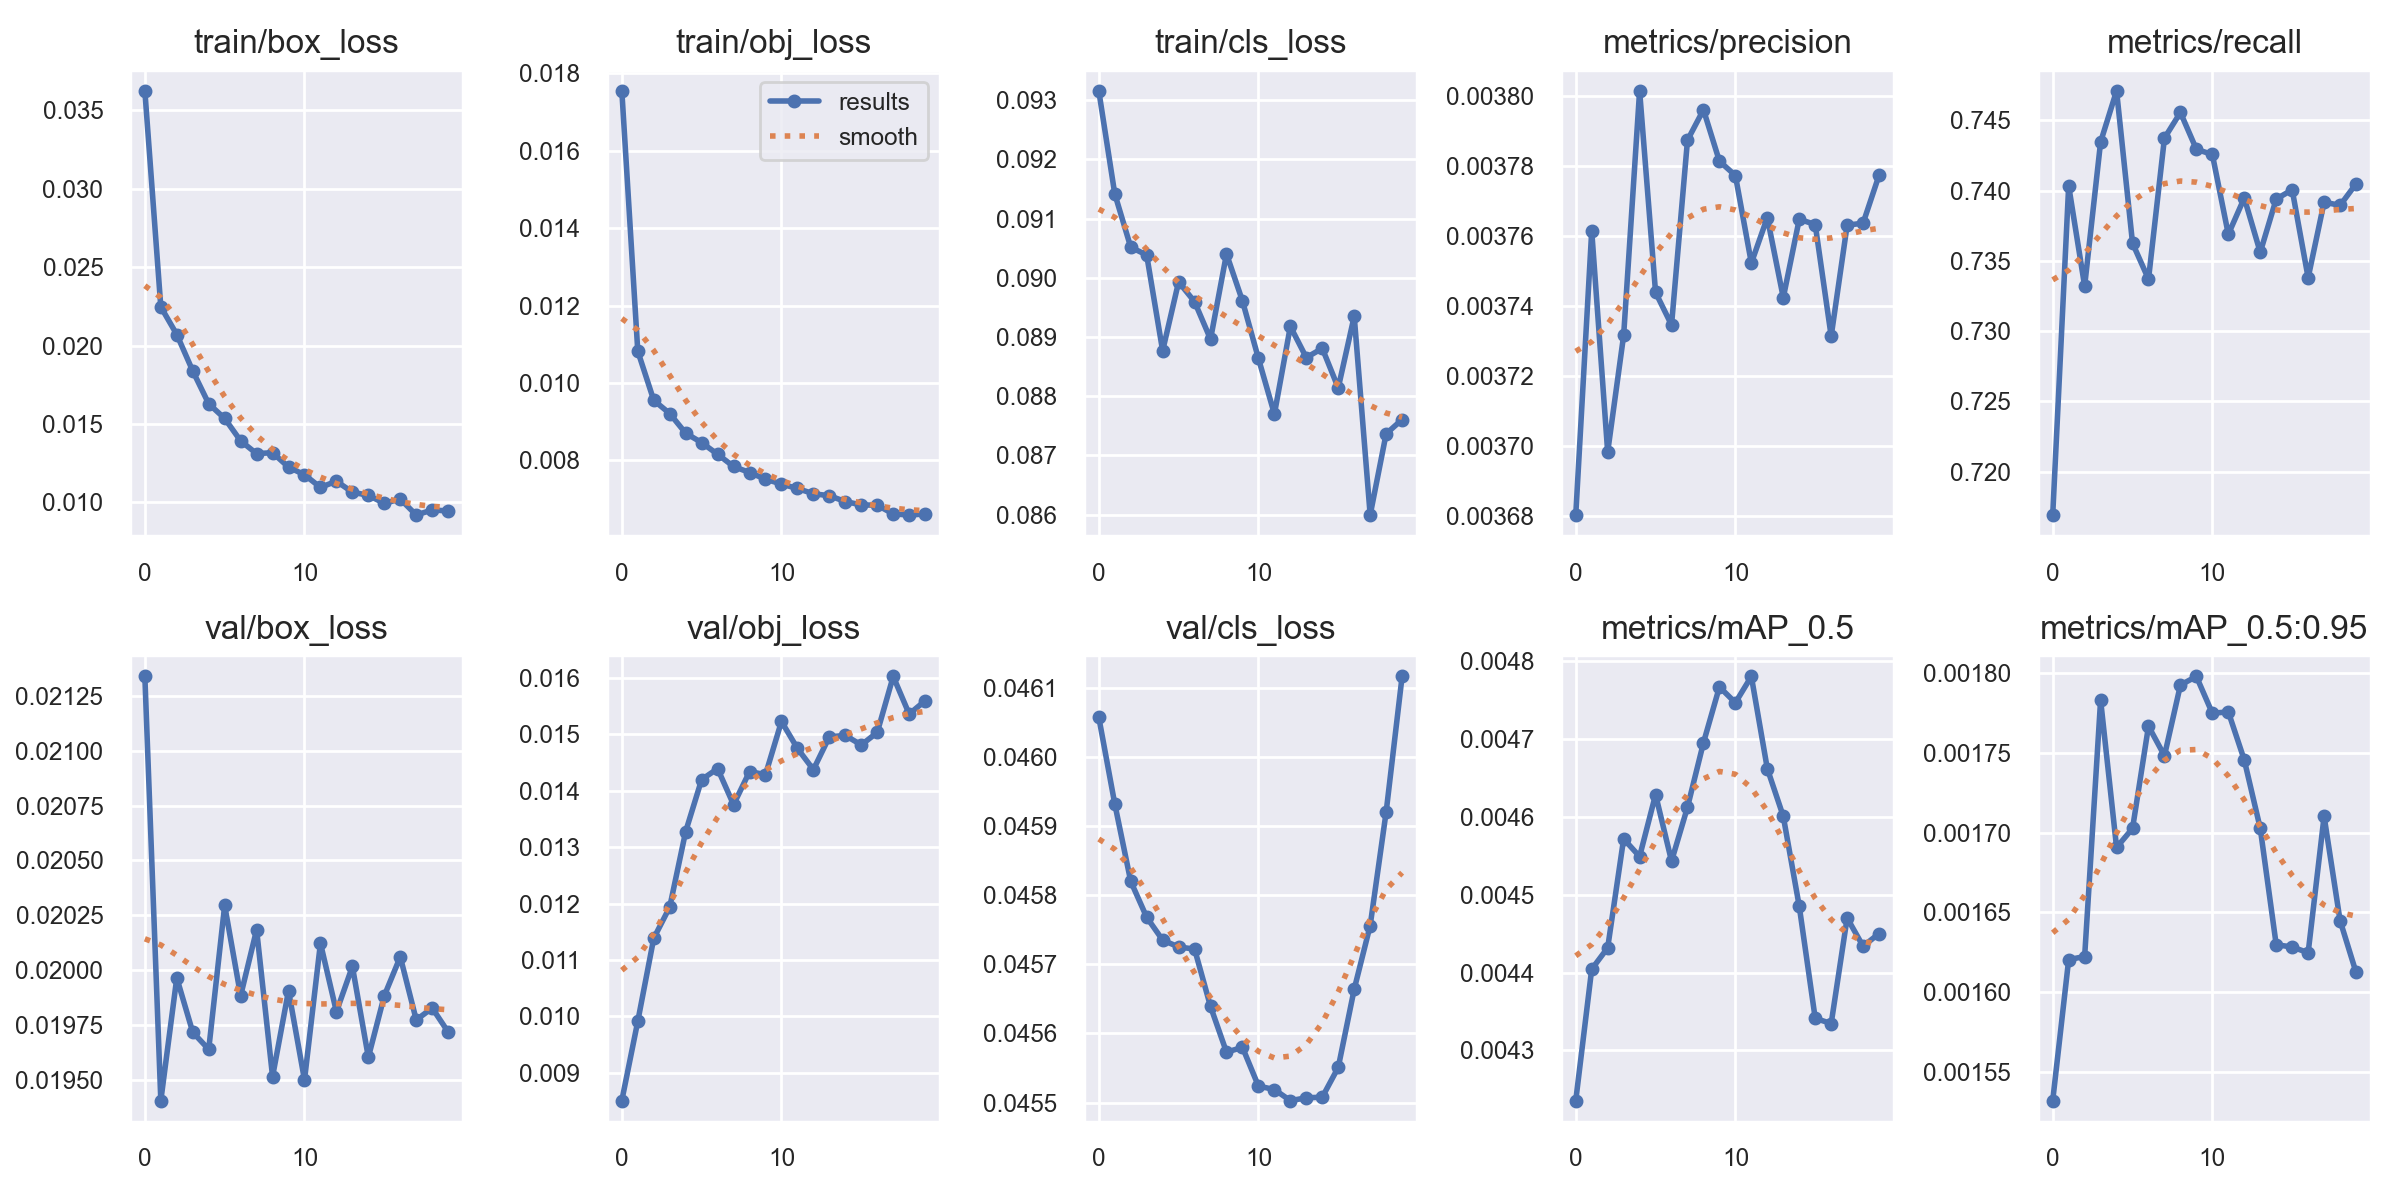

The data file committed next to this chart (first rows):
epoch, train/box_loss, train/obj_loss, train/cls_loss, metrics/precision, metrics/recall, metrics/mAP_0.5, metrics/mAP_0.5:0.95, val/box_loss, val/obj_loss, val/cls_loss, x/lr0, x/lr1, x/lr2
0, 0.03625, 0.01755, 0.09316, 0.00368, 0.7169, 0.004236, 0.001532, 0.02134, 0.008508, 0.04606, 0.07006, 0.003327, 0.003327
1, 0.02247, 0.01082, 0.09142, 0.003762, 0.7403, 0.004405, 0.00162, 0.01941, 0.009914, 0.04593, 0.03973, 0.00633, 0.00633
2, 0.02071, 0.009553, 0.09052, 0.003698, 0.7332, 0.004432, 0.001622, 0.01997, 0.01139, 0.04582, 0.00907, 0.009004, 0.009004
3, 0.01839, 0.009212, 0.09038, 0.003732, 0.7435, 0.004572, 0.001783, 0.01972, 0.01194, 0.04577, 0.008515, 0.008515, 0.008515
4, 0.0163, 0.008704, 0.08877, 0.003802, 0.7471, 0.004549, 0.001691, 0.01964, 0.01328, 0.04573, 0.008515, 0.008515, 0.008515
5, 0.01536, 0.008461, 0.08993, 0.003744, 0.7363, 0.004629, 0.001703, 0.0203, 0.0142, 0.04573, 0.00802, 0.00802, 0.00802
6, 0.01393, 0.008159, 0.0896, 0.003735, 0.7337, 0.004543, 0.001767, 0.01988, 0.01439, 0.04572, 0.007525, 0.007525, 0.007525
7, 0.01311, 0.007844, 0.08896, 0.003788, 0.7437, 0.004613, 0.001748, 0.02019, 0.01375, 0.04564, 0.00703, 0.00703, 0.00703
8, 0.01318, 0.007688, 0.0904, 0.003796, 0.7456, 0.004695, 0.001793, 0.01952, 0.01434, 0.04557, 0.006535, 0.006535, 0.006535
9, 0.01225, 0.007516, 0.08961, 0.003782, 0.7429, 0.004767, 0.001798, 0.01991, 0.01429, 0.04558, 0.00604, 0.00604, 0.00604
10, 0.01177, 0.007389, 0.08864, 0.003777, 0.7426, 0.004747, 0.001775, 0.0195, 0.01523, 0.04552, 0.005545, 0.005545, 0.005545
11, 0.01096, 0.007275, 0.0877, 0.003752, 0.7369, 0.004781, 0.001776, 0.02012, 0.01475, 0.04552, 0.00505, 0.00505, 0.00505
12, 0.01136, 0.007139, 0.08918, 0.003765, 0.7395, 0.004662, 0.001746, 0.01981, 0.01438, 0.0455, 0.004555, 0.004555, 0.004555
13, 0.01066, 0.007089, 0.08865, 0.003743, 0.7356, 0.004601, 0.001703, 0.02002, 0.01496, 0.04551, 0.00406, 0.00406, 0.00406
14, 0.01046, 0.006938, 0.08881, 0.003765, 0.7394, 0.004485, 0.00163, 0.01961, 0.01498, 0.04551, 0.003565, 0.003565, 0.003565
15, 0.009944, 0.00685, 0.08814, 0.003763, 0.7401, 0.004341, 0.001628, 0.01988, 0.01481, 0.04555, 0.00307, 0.00307, 0.00307
16, 0.01022, 0.006843, 0.08935, 0.003732, 0.7338, 0.004335, 0.001625, 0.02006, 0.01504, 0.04566, 0.002575, 0.002575, 0.002575
17, 0.009202, 0.006618, 0.08599, 0.003763, 0.7392, 0.00447, 0.00171, 0.01978, 0.01603, 0.04576, 0.00208, 0.00208, 0.00208
18, 0.009526, 0.00659, 0.08736, 0.003764, 0.7389, 0.004434, 0.001645, 0.01983, 0.01536, 0.04592, 0.001585, 0.001585, 0.001585
19, 0.009459, 0.006616, 0.08761, 0.003778, 0.7405, 0.00445, 0.001612, 0.01972, 0.0156, 0.04612, 0.00109, 0.00109, 0.00109
